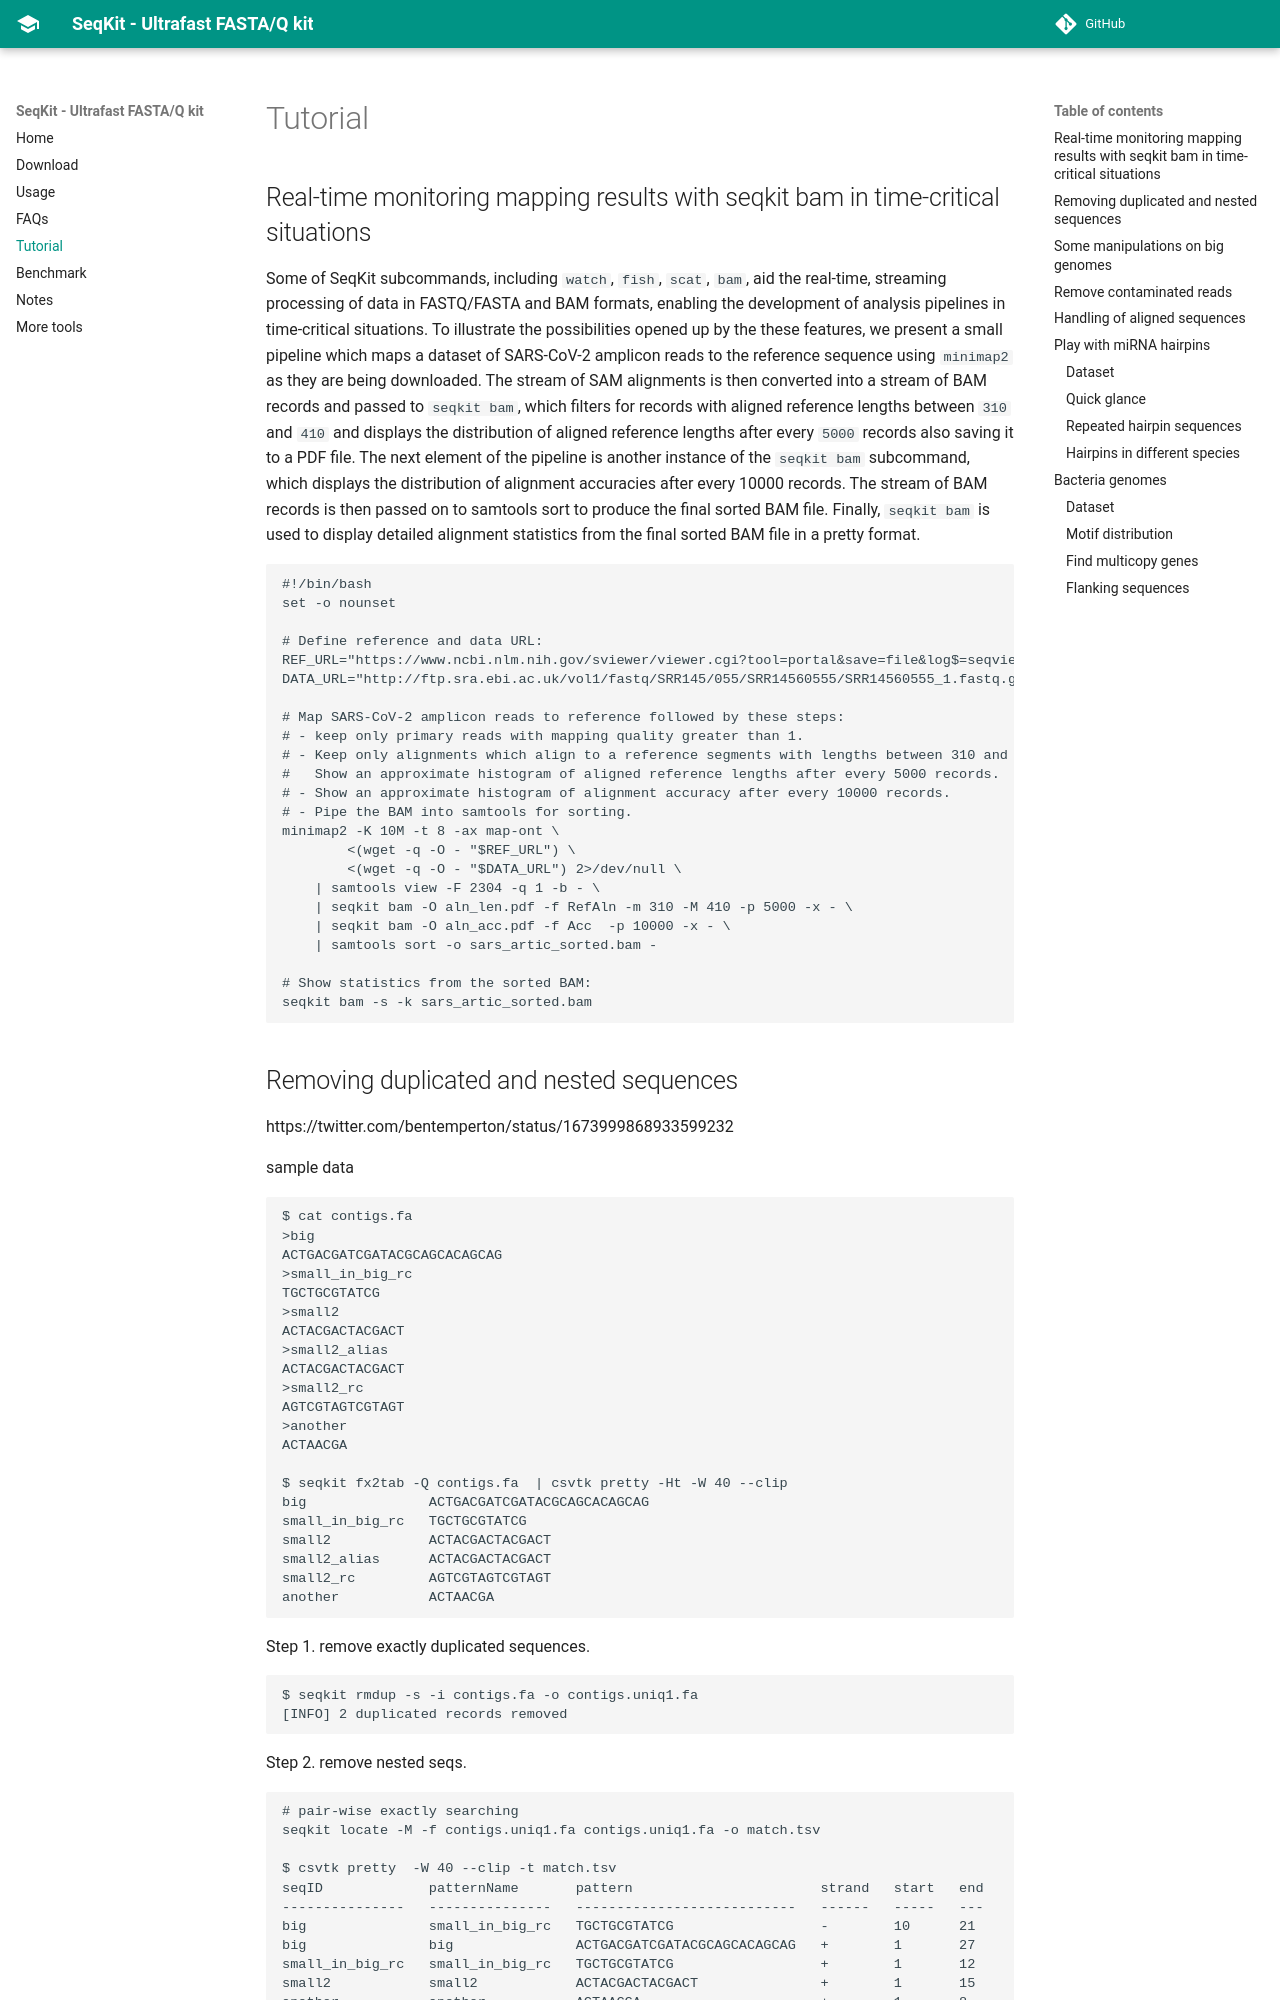

repository: shenwei356/seqkit · page: tutorial/index.html · generator: mkdocs

# Tutorial

## Real-time monitoring mapping results with seqkit bam in time-critical situations

Some of SeqKit subcommands, including `watch`, `fish`, `scat`, `bam`, aid the real-time, streaming processing of data in FASTQ/FASTA and BAM formats,
enabling the development of analysis pipelines in time-critical situations.
To illustrate the possibilities opened up by the these features, we present a small pipeline which maps a dataset of SARS-CoV-2
amplicon reads to the reference sequence using `minimap2` as they are being downloaded.
The stream of SAM alignments is then converted into a stream of BAM records and passed to `seqkit bam`,
which filters for records with aligned reference lengths between `310` and `410` and displays the distribution of aligned
reference lengths after every `5000` records also saving it to a PDF file.
The next element of the pipeline is another instance of the `seqkit bam` subcommand, which displays the distribution of alignment
accuracies after every 10000 records.
The stream of BAM records is then passed on to samtools sort to produce the final sorted BAM file.
Finally, `seqkit bam` is used to display detailed alignment statistics from the final sorted BAM file in a pretty format.


    #!/bin/bash
    set -o nounset

    # Define reference and data URL:
    REF_URL="https://www.ncbi.nlm.nih.gov/sviewer/viewer.cgi?tool=portal&save=file&log$=seqview&db=nuccore&report=fasta&id=1798174254&extrafeat=null&conwithfeat=on&hide-cdd=on&ncbi_phid=CE8B108356DDCF110000000005B10489"
    DATA_URL="http://ftp.sra.ebi.ac.uk/vol1/fastq/SRR145/055/SRR14560555/SRR14560555_1.fastq.gz"

    # Map SARS-CoV-2 amplicon reads to reference followed by these steps:
    # - keep only primary reads with mapping quality greater than 1.
    # - Keep only alignments which align to a reference segments with lengths between 310 and 420.
    #   Show an approximate histogram of aligned reference lengths after every 5000 records.
    # - Show an approximate histogram of alignment accuracy after every 10000 records.
    # - Pipe the BAM into samtools for sorting.
    minimap2 -K 10M -t 8 -ax map-ont \
            <(wget -q -O - "$REF_URL") \
            <(wget -q -O - "$DATA_URL") 2>/dev/null \
        | samtools view -F 2304 -q 1 -b - \
        | seqkit bam -O aln_len.pdf -f RefAln -m 310 -M 410 -p 5000 -x - \
        | seqkit bam -O aln_acc.pdf -f Acc  -p 10000 -x - \
        | samtools sort -o sars_artic_sorted.bam -

    # Show statistics from the sorted BAM:
    seqkit bam -s -k sars_artic_sorted.bam
